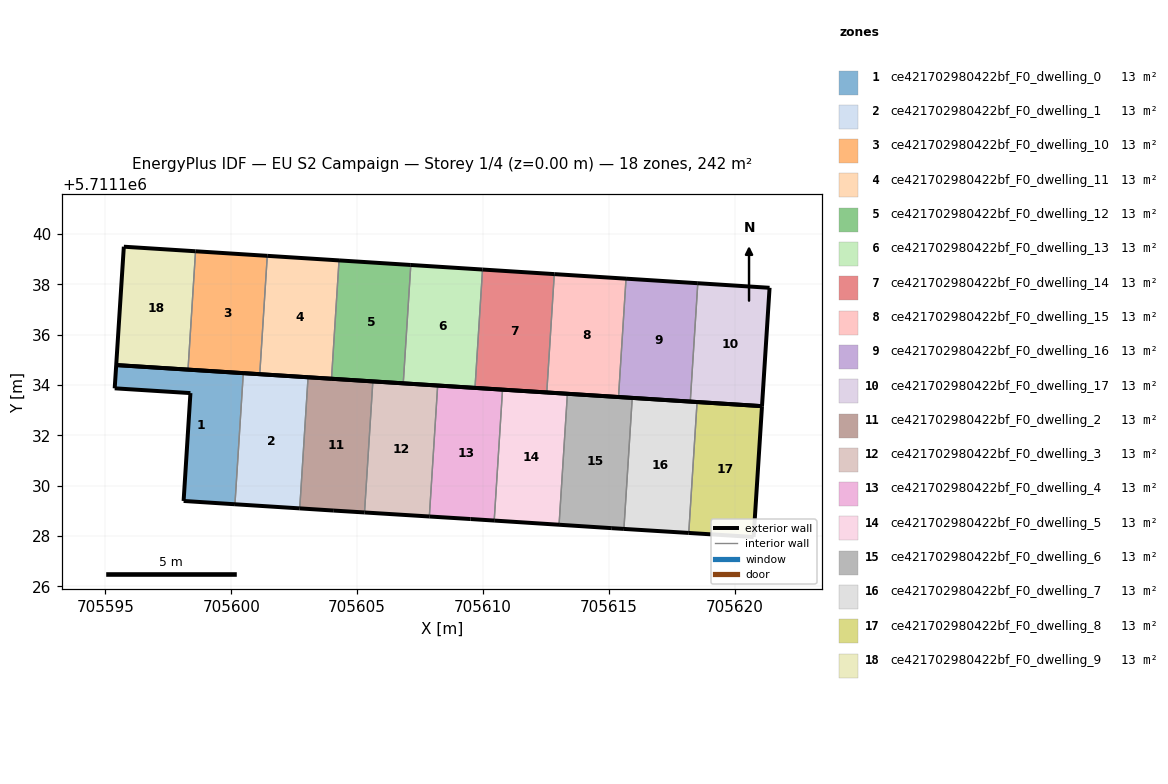
=== STOREY PLAN SPEC (per zone: floor XY polygon, exterior-wall plan segments, windows/doors) ===
zone 1: ce421702980422bf_F0_dwelling_0  (13.5 m²)
  floor: (705600.15, 5711129.26) (705600.48, 5711134.47) (705595.43, 5711134.79) (705595.37, 5711133.87) (705598.38, 5711133.68) (705598.10, 5711129.39)
  exterior wall: (705595.37, 5711133.87) – (705595.43, 5711134.79)  [0.9 m]
  exterior wall: (705595.43, 5711134.79) – (705600.48, 5711134.47)  [5.1 m]
  exterior wall: (705600.15, 5711129.26) – (705598.10, 5711129.39)  [2.0 m]
  exterior wall: (705598.10, 5711129.39) – (705598.38, 5711133.68)  [4.3 m]
  exterior wall: (705598.38, 5711133.68) – (705595.37, 5711133.87)  [3.0 m]
  interior walls: 1
zone 2: ce421702980422bf_F0_dwelling_1  (13.5 m²)
  floor: (705602.72, 5711129.10) (705603.05, 5711134.31) (705600.48, 5711134.47) (705600.15, 5711129.26)
  exterior wall: (705602.72, 5711129.10) – (705600.15, 5711129.26)  [2.6 m]
  exterior wall: (705600.48, 5711134.47) – (705603.05, 5711134.31)  [2.6 m]
  interior walls: 2
zone 3: ce421702980422bf_F0_dwelling_10  (13.5 m²)
  floor: (705601.13, 5711134.43) (705601.43, 5711139.13) (705598.58, 5711139.32) (705598.28, 5711134.61)
  exterior wall: (705598.58, 5711139.32) – (705601.43, 5711139.13)  [2.9 m]
  exterior wall: (705601.13, 5711134.43) – (705598.28, 5711134.61)  [2.9 m]
  interior walls: 2
zone 4: ce421702980422bf_F0_dwelling_11  (13.5 m²)
  floor: (705603.98, 5711134.25) (705604.28, 5711138.95) (705601.43, 5711139.13) (705601.13, 5711134.43)
  exterior wall: (705601.43, 5711139.13) – (705604.28, 5711138.95)  [2.9 m]
  exterior wall: (705603.98, 5711134.25) – (705601.13, 5711134.43)  [2.9 m]
  interior walls: 2
zone 5: ce421702980422bf_F0_dwelling_12  (13.5 m²)
  floor: (705606.83, 5711134.07) (705607.13, 5711138.77) (705604.28, 5711138.95) (705603.98, 5711134.25)
  exterior wall: (705604.28, 5711138.95) – (705607.13, 5711138.77)  [2.9 m]
  exterior wall: (705606.83, 5711134.07) – (705603.98, 5711134.25)  [2.9 m]
  interior walls: 2
zone 6: ce421702980422bf_F0_dwelling_13  (13.5 m²)
  floor: (705609.69, 5711133.89) (705609.98, 5711138.59) (705607.13, 5711138.77) (705606.83, 5711134.07)
  exterior wall: (705607.13, 5711138.77) – (705609.98, 5711138.59)  [2.9 m]
  exterior wall: (705609.69, 5711133.89) – (705606.83, 5711134.07)  [2.9 m]
  interior walls: 2
zone 7: ce421702980422bf_F0_dwelling_14  (13.5 m²)
  floor: (705612.54, 5711133.71) (705612.84, 5711138.41) (705609.98, 5711138.59) (705609.69, 5711133.89)
  exterior wall: (705609.98, 5711138.59) – (705612.84, 5711138.41)  [2.9 m]
  exterior wall: (705612.54, 5711133.71) – (705609.69, 5711133.89)  [2.9 m]
  interior walls: 2
zone 8: ce421702980422bf_F0_dwelling_15  (13.5 m²)
  floor: (705615.39, 5711133.52) (705615.69, 5711138.23) (705612.84, 5711138.41) (705612.54, 5711133.71)
  exterior wall: (705612.84, 5711138.41) – (705615.69, 5711138.23)  [2.9 m]
  exterior wall: (705615.39, 5711133.52) – (705612.54, 5711133.71)  [2.9 m]
  interior walls: 2
zone 9: ce421702980422bf_F0_dwelling_16  (13.5 m²)
  floor: (705618.24, 5711133.34) (705618.54, 5711138.05) (705615.69, 5711138.23) (705615.39, 5711133.52)
  exterior wall: (705615.69, 5711138.23) – (705618.54, 5711138.05)  [2.9 m]
  exterior wall: (705618.24, 5711133.34) – (705615.39, 5711133.52)  [2.9 m]
  interior walls: 2
zone 10: ce421702980422bf_F0_dwelling_17  (13.5 m²)
  floor: (705621.09, 5711133.16) (705621.39, 5711137.87) (705618.54, 5711138.05) (705618.24, 5711133.34)
  exterior wall: (705618.54, 5711138.05) – (705621.39, 5711137.87)  [2.9 m]
  exterior wall: (705621.39, 5711137.87) – (705621.09, 5711133.16)  [4.7 m]
  exterior wall: (705621.09, 5711133.16) – (705618.24, 5711133.34)  [2.9 m]
  interior walls: 1
zone 11: ce421702980422bf_F0_dwelling_2  (13.5 m²)
  floor: (705605.30, 5711128.94) (705605.63, 5711134.14) (705603.05, 5711134.31) (705602.72, 5711129.10) (705604.07, 5711129.01)
  exterior wall: (705603.05, 5711134.31) – (705605.63, 5711134.14)  [2.6 m]
  exterior wall: (705605.30, 5711128.94) – (705604.07, 5711129.01)  [1.2 m]
  exterior wall: (705604.07, 5711129.01) – (705602.72, 5711129.10)  [1.4 m]
  interior walls: 2
zone 12: ce421702980422bf_F0_dwelling_3  (13.5 m²)
  floor: (705607.87, 5711128.78) (705608.20, 5711133.98) (705605.63, 5711134.14) (705605.30, 5711128.94)
  exterior wall: (705607.87, 5711128.78) – (705605.30, 5711128.94)  [2.6 m]
  exterior wall: (705605.63, 5711134.14) – (705608.20, 5711133.98)  [2.6 m]
  interior walls: 2
zone 13: ce421702980422bf_F0_dwelling_4  (13.5 m²)
  floor: (705610.45, 5711128.61) (705610.78, 5711133.82) (705608.20, 5711133.98) (705607.87, 5711128.78) (705609.51, 5711128.67)
  exterior wall: (705608.20, 5711133.98) – (705610.78, 5711133.82)  [2.6 m]
  exterior wall: (705610.45, 5711128.61) – (705609.51, 5711128.67)  [0.9 m]
  exterior wall: (705609.51, 5711128.67) – (705607.87, 5711128.78)  [1.6 m]
  interior walls: 2
zone 14: ce421702980422bf_F0_dwelling_5  (13.5 m²)
  floor: (705613.03, 5711128.45) (705613.36, 5711133.65) (705610.78, 5711133.82) (705610.45, 5711128.61)
  exterior wall: (705613.03, 5711128.45) – (705610.45, 5711128.61)  [2.6 m]
  exterior wall: (705610.78, 5711133.82) – (705613.36, 5711133.65)  [2.6 m]
  interior walls: 2
zone 15: ce421702980422bf_F0_dwelling_6  (13.5 m²)
  floor: (705615.60, 5711128.28) (705615.94, 5711133.49) (705613.36, 5711133.65) (705613.03, 5711128.45) (705615.12, 5711128.31)
  exterior wall: (705615.60, 5711128.28) – (705615.12, 5711128.31)  [0.5 m]
  exterior wall: (705615.12, 5711128.31) – (705613.03, 5711128.45)  [2.1 m]
  exterior wall: (705613.36, 5711133.65) – (705615.94, 5711133.49)  [2.6 m]
  interior walls: 2
zone 16: ce421702980422bf_F0_dwelling_7  (13.5 m²)
  floor: (705618.18, 5711128.12) (705618.51, 5711133.33) (705615.94, 5711133.49) (705615.60, 5711128.28)
  exterior wall: (705615.94, 5711133.49) – (705618.51, 5711133.33)  [2.6 m]
  exterior wall: (705618.18, 5711128.12) – (705615.60, 5711128.28)  [2.6 m]
  interior walls: 2
zone 17: ce421702980422bf_F0_dwelling_8  (13.5 m²)
  floor: (705620.76, 5711127.96) (705621.09, 5711133.16) (705618.51, 5711133.33) (705618.18, 5711128.12)
  exterior wall: (705618.51, 5711133.33) – (705621.09, 5711133.16)  [2.6 m]
  exterior wall: (705621.09, 5711133.16) – (705620.76, 5711127.96)  [5.2 m]
  exterior wall: (705620.76, 5711127.96) – (705618.18, 5711128.12)  [2.6 m]
  interior walls: 1
zone 18: ce421702980422bf_F0_dwelling_9  (13.5 m²)
  floor: (705598.28, 5711134.61) (705598.58, 5711139.32) (705595.73, 5711139.50) (705595.43, 5711134.79)
  exterior wall: (705595.43, 5711134.79) – (705595.73, 5711139.50)  [4.7 m]
  exterior wall: (705595.73, 5711139.50) – (705598.58, 5711139.32)  [2.9 m]
  exterior wall: (705598.28, 5711134.61) – (705595.43, 5711134.79)  [2.9 m]
  interior walls: 1

=== DERIVED (storey summary) ===
Building: EU S2 Campaign
Storey: 1 of 4  (floor level z = 0.00 m)
Storey gross floor area: 242.4 m²
Zones on this storey: 18
  - ce421702980422bf_F0_dwelling_0: floor 13.5 m²; exterior wall 15.3 m (46.0 m²); WWR 0.0%
  - ce421702980422bf_F0_dwelling_1: floor 13.5 m²; exterior wall 5.2 m (15.5 m²); WWR 0.0%
  - ce421702980422bf_F0_dwelling_10: floor 13.5 m²; exterior wall 5.7 m (17.1 m²); WWR 0.0%
  - ce421702980422bf_F0_dwelling_11: floor 13.5 m²; exterior wall 5.7 m (17.1 m²); WWR 0.0%
  - ce421702980422bf_F0_dwelling_12: floor 13.5 m²; exterior wall 5.7 m (17.1 m²); WWR 0.0%
  - ce421702980422bf_F0_dwelling_13: floor 13.5 m²; exterior wall 5.7 m (17.1 m²); WWR 0.0%
  - ce421702980422bf_F0_dwelling_14: floor 13.5 m²; exterior wall 5.7 m (17.1 m²); WWR 0.0%
  - ce421702980422bf_F0_dwelling_15: floor 13.5 m²; exterior wall 5.7 m (17.1 m²); WWR 0.0%
  - ce421702980422bf_F0_dwelling_16: floor 13.5 m²; exterior wall 5.7 m (17.1 m²); WWR 0.0%
  - ce421702980422bf_F0_dwelling_17: floor 13.5 m²; exterior wall 10.4 m (31.3 m²); WWR 0.0%
  - ce421702980422bf_F0_dwelling_2: floor 13.5 m²; exterior wall 5.2 m (15.5 m²); WWR 0.0%
  - ce421702980422bf_F0_dwelling_3: floor 13.5 m²; exterior wall 5.2 m (15.5 m²); WWR 0.0%
  - ce421702980422bf_F0_dwelling_4: floor 13.5 m²; exterior wall 5.2 m (15.5 m²); WWR 0.0%
  - ce421702980422bf_F0_dwelling_5: floor 13.5 m²; exterior wall 5.2 m (15.5 m²); WWR 0.0%
  - ce421702980422bf_F0_dwelling_6: floor 13.5 m²; exterior wall 5.2 m (15.5 m²); WWR 0.0%
  - ce421702980422bf_F0_dwelling_7: floor 13.5 m²; exterior wall 5.2 m (15.5 m²); WWR 0.0%
  - ce421702980422bf_F0_dwelling_8: floor 13.5 m²; exterior wall 10.4 m (31.1 m²); WWR 0.0%
  - ce421702980422bf_F0_dwelling_9: floor 13.5 m²; exterior wall 10.4 m (31.3 m²); WWR 0.0%
Zone adjacency (shared interzone walls):
  - ce421702980422bf_F0_dwelling_0 ↔ ce421702980422bf_F0_dwelling_1
  - ce421702980422bf_F0_dwelling_1 ↔ ce421702980422bf_F0_dwelling_2
  - ce421702980422bf_F0_dwelling_10 ↔ ce421702980422bf_F0_dwelling_11
  - ce421702980422bf_F0_dwelling_10 ↔ ce421702980422bf_F0_dwelling_9
  - ce421702980422bf_F0_dwelling_11 ↔ ce421702980422bf_F0_dwelling_12
  - ce421702980422bf_F0_dwelling_12 ↔ ce421702980422bf_F0_dwelling_13
  - ce421702980422bf_F0_dwelling_13 ↔ ce421702980422bf_F0_dwelling_14
  - ce421702980422bf_F0_dwelling_14 ↔ ce421702980422bf_F0_dwelling_15
  - ce421702980422bf_F0_dwelling_15 ↔ ce421702980422bf_F0_dwelling_16
  - ce421702980422bf_F0_dwelling_16 ↔ ce421702980422bf_F0_dwelling_17
  - ce421702980422bf_F0_dwelling_2 ↔ ce421702980422bf_F0_dwelling_3
  - ce421702980422bf_F0_dwelling_3 ↔ ce421702980422bf_F0_dwelling_4
  - ce421702980422bf_F0_dwelling_4 ↔ ce421702980422bf_F0_dwelling_5
  - ce421702980422bf_F0_dwelling_5 ↔ ce421702980422bf_F0_dwelling_6
  - ce421702980422bf_F0_dwelling_6 ↔ ce421702980422bf_F0_dwelling_7
  - ce421702980422bf_F0_dwelling_7 ↔ ce421702980422bf_F0_dwelling_8